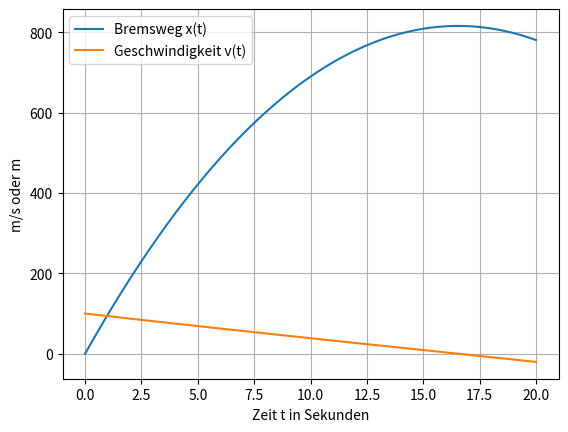

Python code for this plot:
# ---------------------------------------------------------------------------
# HM 2 SW 13 LOESESN DES DGL-SYSTEM ZUM SIR-MODELL
#            MIT MITTELPUNKTVERFAHREN / adel
# ---------------------------------------------------------------------------

import numpy as np
import matplotlib.pyplot as plt

# Vorbemerkung

# VEKTOREN werden ZEILENWEISE als EINDIMENSIONALE Arrays implementiert.

# Groessen

# x : Zeit t in Tagen
# y1: Susceptible S in Anzahl Personen
# y2: Infected I in Anzahl Personen
# y : Vektor [y1, y2]
# y3: Removed R in Anzahl Personen

# Parameter
m = 97000

# Funktion
def f(x, y):
    return np.array([y[1], (-5* y[1] **2 - 0.1 * y[0] - 570000)/m])


# Anfangswerte
x0 = 0
y0 = np.array([0, 100])
print('y0 =', y0)

# Endwert und Schrittweite
xn = 20.
h = 0.1



# Erster Schritt Mittelpunktverfahren

k1 = f(x0, y0)
print(k1)
# [-19.8   9.8]
print(y0 + h / 2 * k1)
# [9801.  149.]
k2 = f(x0 + h / 2, y0 + h / 2 * k1)
print(k2)
# [-29.20698  14.30698]
x1 = x0 + h
print('x1 =', x1)
# 10
y1 = y0 + h * k2
print(y1)


# Implementation Mittelpunktverfahren

def mittelpunkt(f, x0, y0, xn, h):
    # Loest DGL-System y' = f(x, y) zum AW y(x0) = y0 mit Mittelpunkt-Verfahren
    # auf Intervall x0 <= x <= xn mit Schrittwqeite h
    # Gibt x-Werte x0, .., xn als Vektor zurueck
    # Gibt y-Vektoren y0, ..., yn als Zeilen einer (n+1) x 2 - Matrix zurueck
    n = np.int64((xn - x0) / h)
    x = np.zeros(n + 1)
    y = np.zeros([n + 1, 2])
    y[0, :] = y0
    for i in range(n):
        k1 = f(x[i], y[i, :])
        k2 = f(x[i] + h / 2, y[i, :] + h / 2 * k1)
        k = k2
        x[i + 1] = x[i] + h
        y[i + 1, :] = y[i, :] + h * k
    return x, y


# Durchfuehrung Mittelpunktverfahren

x, y = mittelpunkt(f, x0, y0, xn, h)
print('x =\n', x)
print('y =\n', y)

# Plot

plt.plot(x, y[:, 0], label='Bremsweg x(t)')
plt.plot(x, y[:, 1], label='Geschwindigkeit v(t)')


plt.xlabel('Zeit t in Sekunden')
plt.ylabel('m/s oder m')
plt.grid()
plt.legend()
plt.show()


